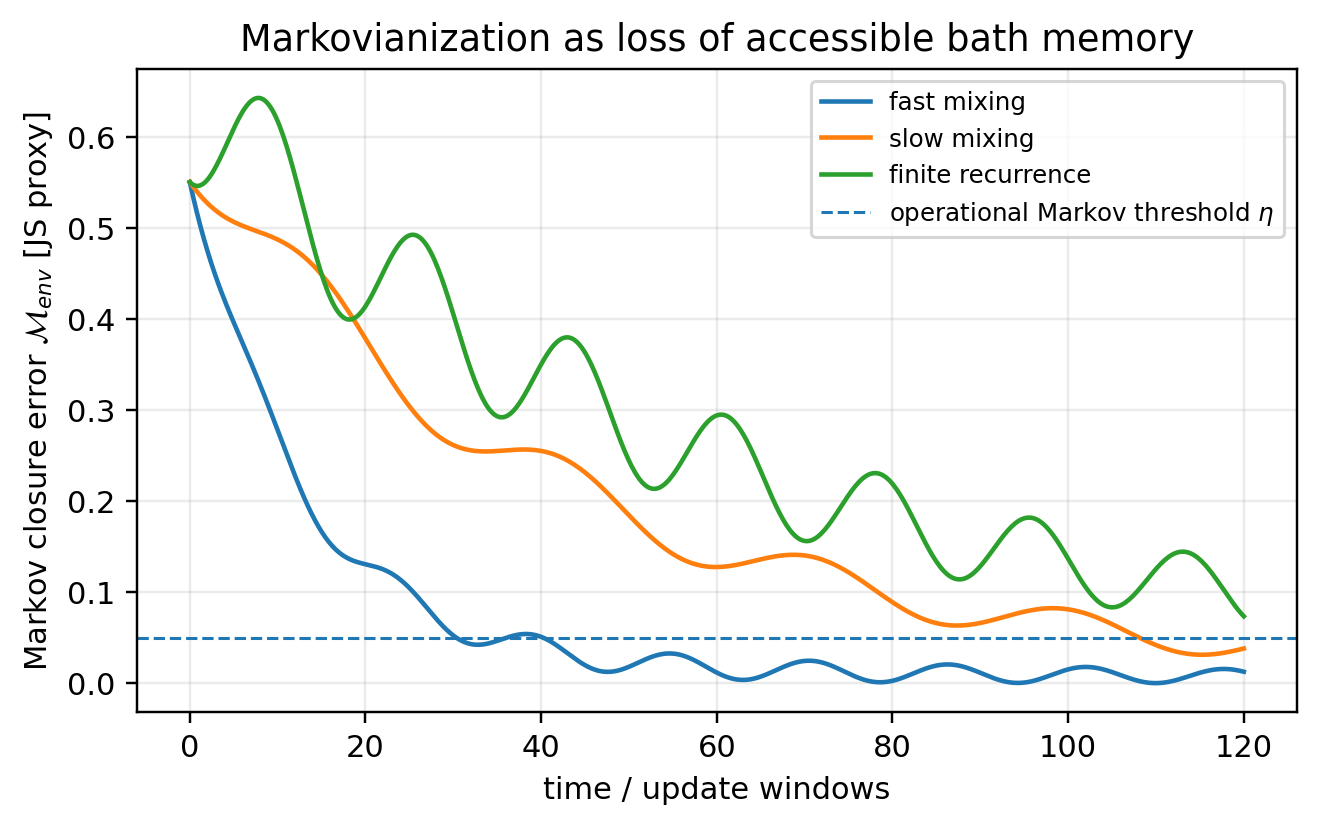

Data behind this chart, as committed beside it:
time, fast_mixing, slow_mixing, finite_recurrence
0.0, 0.55, 0.55, 0.55
0.2003, 0.5413, 0.5473, 0.5483
0.4007, 0.5329, 0.5447, 0.547
0.601, 0.5248, 0.5421, 0.5462
0.8013, 0.5169, 0.5397, 0.5458
1.002, 0.5092, 0.5374, 0.5459
1.202, 0.5018, 0.5351, 0.5464
1.402, 0.4947, 0.5329, 0.5474
1.603, 0.4877, 0.5308, 0.5487
1.803, 0.481, 0.5288, 0.5505
2.003, 0.4745, 0.5269, 0.5526
2.204, 0.4683, 0.525, 0.555
2.404, 0.4622, 0.5233, 0.5578
2.604, 0.4563, 0.5216, 0.5608
2.805, 0.4505, 0.52, 0.5641
3.005, 0.445, 0.5184, 0.5676
3.205, 0.4395, 0.5169, 0.5714
3.406, 0.4343, 0.5155, 0.5753
3.606, 0.4291, 0.5142, 0.5793
3.806, 0.4241, 0.5129, 0.5835
4.007, 0.4192, 0.5117, 0.5877
4.207, 0.4143, 0.5105, 0.592
4.407, 0.4096, 0.5094, 0.5963
4.608, 0.4049, 0.5083, 0.6006
4.808, 0.4003, 0.5073, 0.6048
5.008, 0.3957, 0.5063, 0.6089
5.209, 0.3912, 0.5054, 0.613
5.409, 0.3867, 0.5045, 0.6168
5.609, 0.3822, 0.5036, 0.6205
5.81, 0.3777, 0.5028, 0.624
6.01, 0.3732, 0.502, 0.6273
6.21, 0.3687, 0.5012, 0.6303
6.411, 0.3643, 0.5005, 0.633
6.611, 0.3597, 0.4997, 0.6354
6.811, 0.3552, 0.499, 0.6375
7.012, 0.3506, 0.4983, 0.6393
7.212, 0.346, 0.4976, 0.6406
7.412, 0.3414, 0.4969, 0.6416
7.613, 0.3367, 0.4962, 0.6422
7.813, 0.332, 0.4955, 0.6424
8.013, 0.3272, 0.4948, 0.6422
8.214, 0.3224, 0.4941, 0.6415
8.414, 0.3175, 0.4934, 0.6405
8.614, 0.3126, 0.4927, 0.6389
8.815, 0.3076, 0.4919, 0.637
9.015, 0.3026, 0.4912, 0.6346
9.215, 0.2976, 0.4904, 0.6318
9.416, 0.2926, 0.4895, 0.6286
9.616, 0.2875, 0.4887, 0.625
9.816, 0.2824, 0.4878, 0.621
10.02, 0.2772, 0.4869, 0.6166
10.22, 0.2721, 0.486, 0.6118
10.42, 0.267, 0.485, 0.6067
10.62, 0.2618, 0.484, 0.6012
10.82, 0.2567, 0.4829, 0.5955
11.02, 0.2516, 0.4818, 0.5894
11.22, 0.2465, 0.4806, 0.583
11.42, 0.2415, 0.4794, 0.5764
11.62, 0.2365, 0.4782, 0.5696
11.82, 0.2316, 0.4769, 0.5626
... 540 more rows
